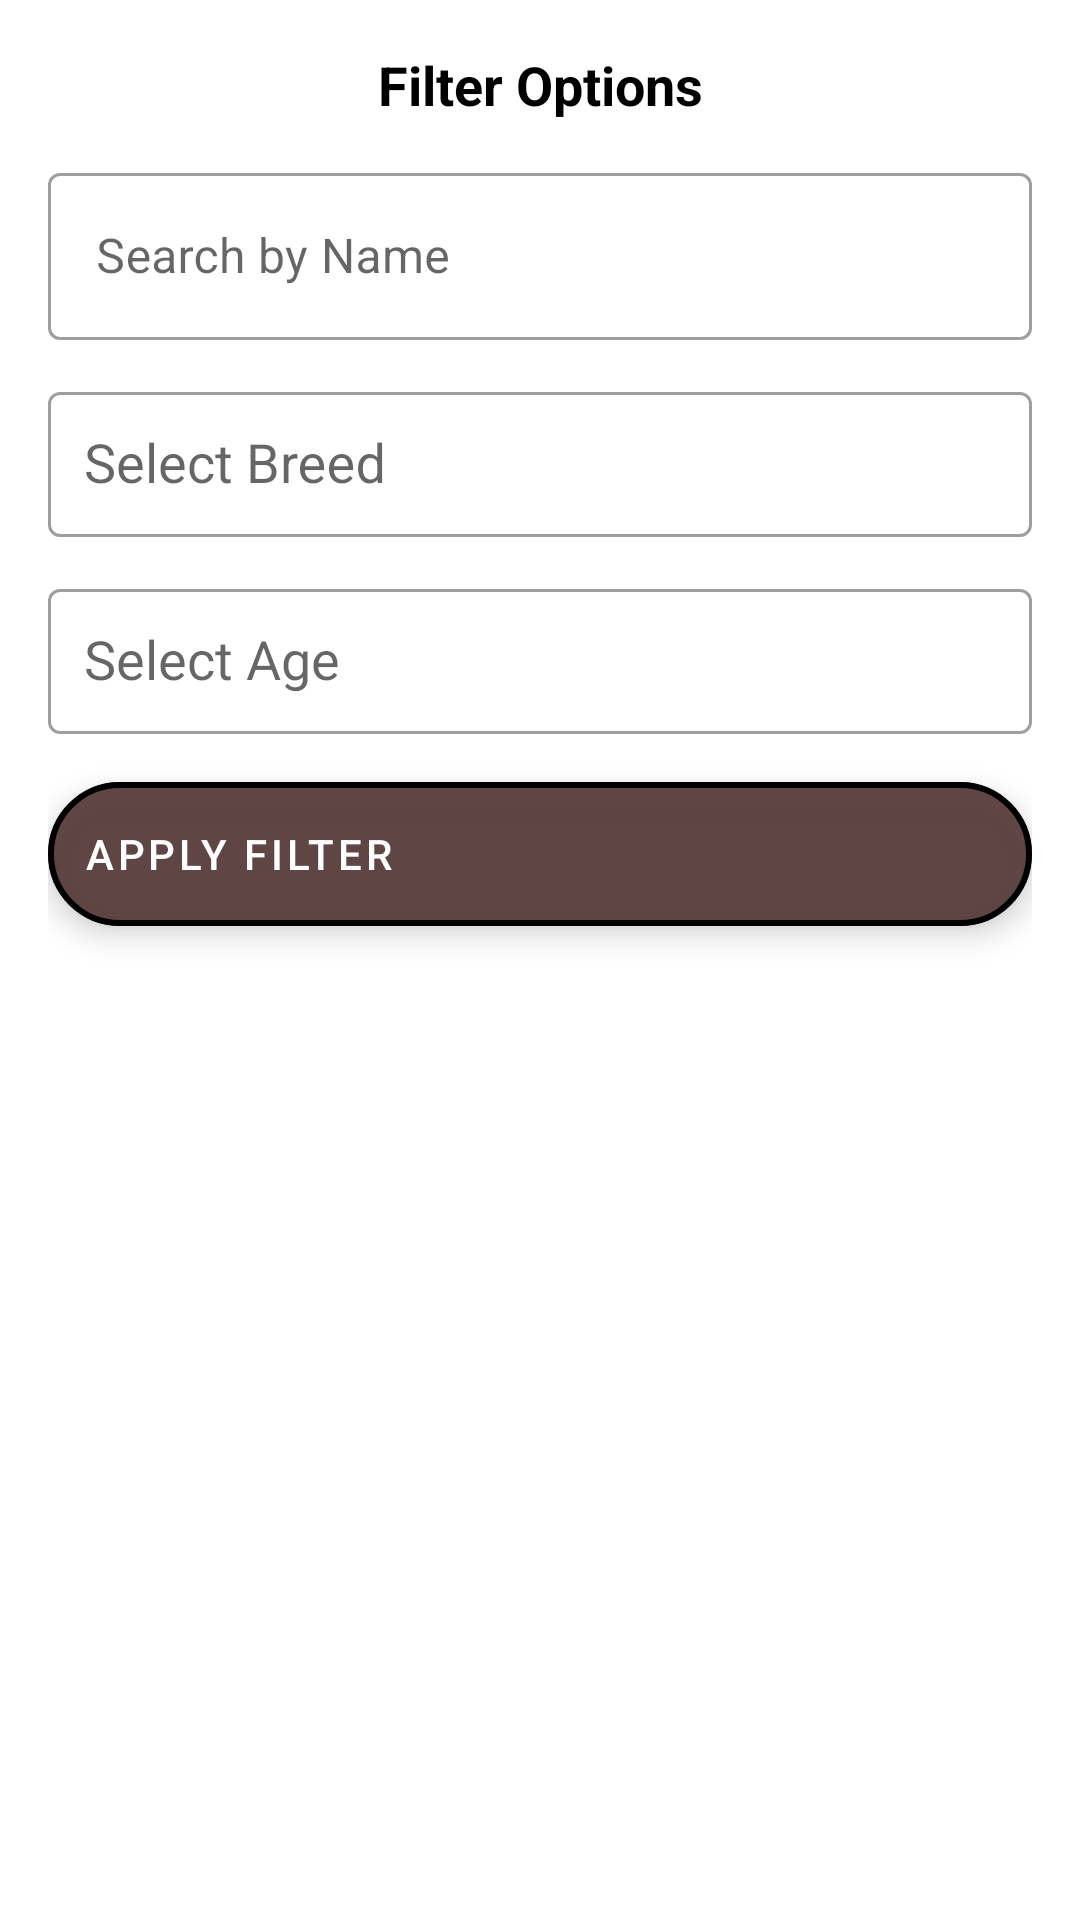

The Android layout XML behind this screen, and the referenced resources:
<!-- AndroidManifest.xml: application theme Theme.AdoptDogsApp -->
<!-- res/layout/dialog_filter.xml -->
<?xml version="1.0" encoding="utf-8"?>
<androidx.constraintlayout.widget.ConstraintLayout
    xmlns:android="http://schemas.android.com/apk/res/android"
    xmlns:app="http://schemas.android.com/apk/res-auto"
    xmlns:tools="http://schemas.android.com/tools"
    android:layout_width="match_parent"
    android:layout_height="wrap_content"
    android:background="@color/white"
    android:padding="16dp"
    android:elevation="30dp"

    >

    
    <TextView
        android:id="@+id/tvFilterTitle"
        android:layout_width="wrap_content"
        android:layout_height="wrap_content"
        android:text="Filter Options"
        android:textSize="18sp"
        android:textStyle="bold"
        android:textColor="@color/black"
        app:layout_constraintTop_toTopOf="parent"
        app:layout_constraintStart_toStartOf="parent"
        app:layout_constraintEnd_toEndOf="parent" />


    <com.google.android.material.textfield.TextInputLayout
        android:id="@+id/textInputLayoutName"
        style="@style/Widget.MaterialComponents.TextInputLayout.OutlinedBox"
        android:layout_width="match_parent"
        android:layout_height="wrap_content"
        android:hint="Search by Name"
        app:hintAnimationEnabled="true"
        app:layout_constraintTop_toBottomOf="@id/tvFilterTitle"
        app:layout_constraintStart_toStartOf="parent"
        app:layout_constraintEnd_toEndOf="parent"
        android:layout_marginTop="12dp">

        <com.google.android.material.textfield.TextInputEditText
            android:id="@+id/editTextDogName"
            android:layout_width="match_parent"
            android:layout_height="wrap_content"/>
    </com.google.android.material.textfield.TextInputLayout>

    
    <com.google.android.material.textfield.TextInputLayout
        android:id="@+id/dropdownBreed"
        style="@style/Widget.MaterialComponents.TextInputLayout.OutlinedBox"
        android:layout_width="match_parent"
        android:layout_height="wrap_content"
        android:hint="Select Breed"
        app:hintAnimationEnabled="true"
        app:layout_constraintTop_toBottomOf="@id/textInputLayoutName"
        app:layout_constraintStart_toStartOf="parent"
        app:layout_constraintEnd_toEndOf="parent"
        android:layout_marginTop="12dp"
        >

        <com.google.android.material.textfield.MaterialAutoCompleteTextView
            android:id="@+id/autoCompleteBreed"
            android:layout_width="match_parent"
            android:layout_height="wrap_content"
            android:inputType="none"
            android:focusable="true"
            android:focusableInTouchMode="true"
            android:padding="12dp"
            />
    </com.google.android.material.textfield.TextInputLayout>

    
    <com.google.android.material.textfield.TextInputLayout
        android:id="@+id/dropdownAge"
        style="@style/Widget.MaterialComponents.TextInputLayout.OutlinedBox"
        android:layout_width="match_parent"
        android:layout_height="wrap_content"
        android:hint="Select Age"
        app:hintAnimationEnabled="true"
        app:layout_constraintTop_toBottomOf="@id/dropdownBreed"
        app:layout_constraintStart_toStartOf="parent"
        app:layout_constraintEnd_toEndOf="parent"
        android:layout_marginTop="12dp">

        <com.google.android.material.textfield.MaterialAutoCompleteTextView
            android:id="@+id/autoCompleteAge"
            android:layout_width="match_parent"
            android:layout_height="wrap_content"
            android:inputType="none"
            android:focusable="true"
            android:focusableInTouchMode="true"
            android:padding="12dp"/>
    </com.google.android.material.textfield.TextInputLayout>


    <com.google.android.material.floatingactionbutton.ExtendedFloatingActionButton
        android:id="@+id/btnApplyFilter"
        android:layout_width="match_parent"
        android:layout_height="wrap_content"
        android:text="Apply Filter"
        app:backgroundTint="@color/brown"
        android:textColor="@color/white"
        app:cornerRadius="2dp"
        android:elevation="30dp"
        app:strokeWidth="2dp"
        app:strokeColor="@color/black"
        app:layout_constraintTop_toBottomOf="@id/dropdownAge"
        app:layout_constraintStart_toStartOf="parent"
        app:layout_constraintEnd_toEndOf="parent"
        android:layout_marginTop="16dp"
        app:icon="@drawable/baseline_fact_check_24"
        app:iconTint="@color/white"/>

</androidx.constraintlayout.widget.ConstraintLayout>
<!-- resources referenced by this layout -->
<resources>
  <color name="black">#FF000000</color>
  <color name="brown">#FC5F4343</color>
  <color name="white">#FFFFFFFF</color>
  <style name="Theme.AdoptDogsApp" parent="Base.Theme.AdoptDogsApp">
          <item name="android:statusBarColor">#4E342E</item> 
      </style>
  <style name="Base.Theme.AdoptDogsApp" parent="Theme.MaterialComponents.DayNight.DarkActionBar">
          
          <item name="colorPrimary">#5D4037</item>
          <item name="colorOnPrimary">#FFFFFF</item> 
  
          
          <item name="colorSecondary">#D7CCC8</item> 
          <item name="colorOnSecondary">#5D4037</item> 
  
          
          <item name="android:windowBackground">#DBC3BC</item> 
          <item name="android:textColorPrimary">#3E2723</item> 
      </style>
</resources>
